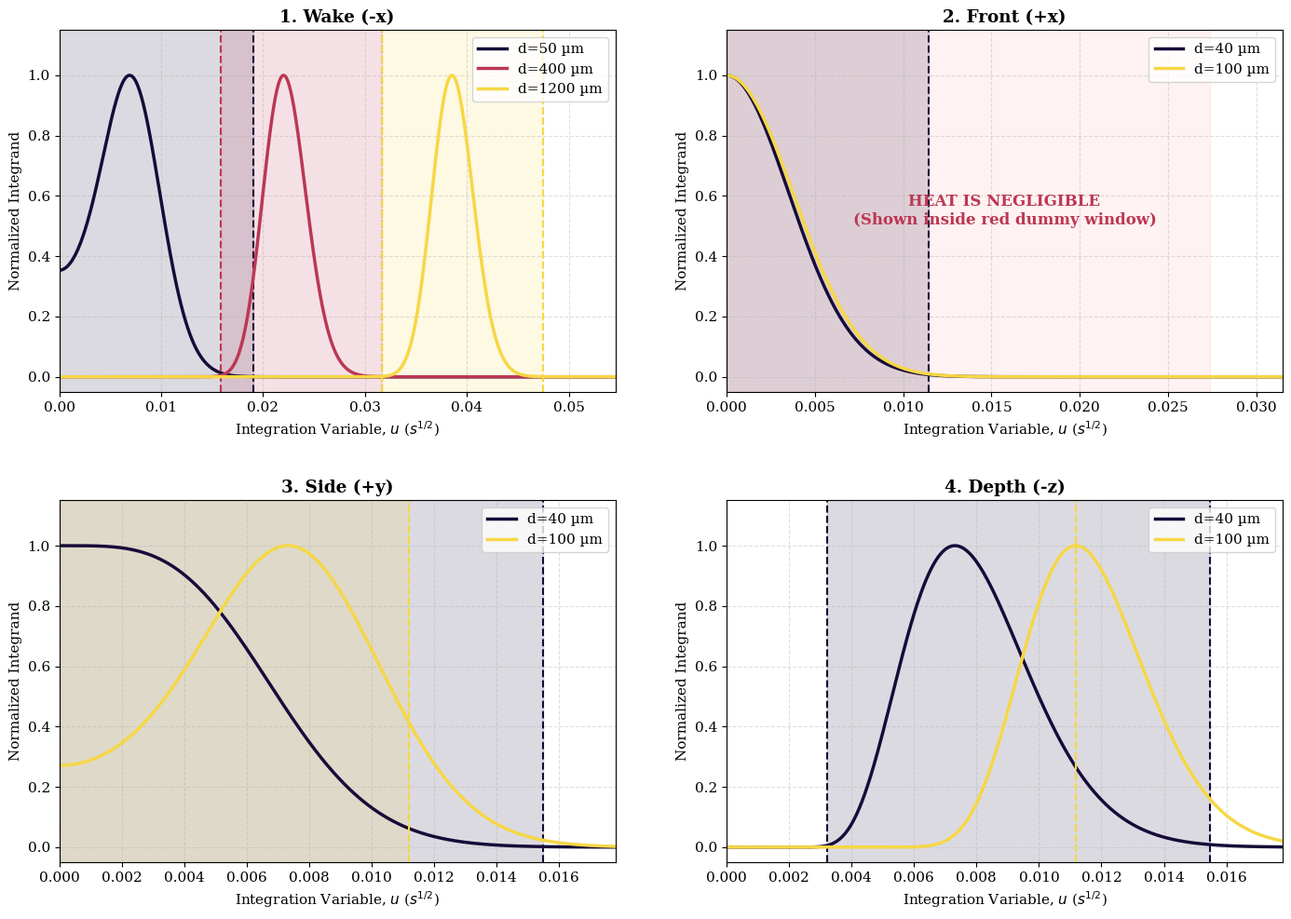

Write Python code to recreate this figure. (Note: this script raises an exception after producing the figure.)
import sys
import os
import numpy as np
import matplotlib.pyplot as plt

# --- 1. CORE PHYSICS FUNCTION ---
def s_func_substituted(u, x, y, z, v, alpha, a):
    """ Transformed Integrand: s = u^2 """
    u = np.atleast_1d(u)
    s = u**2
    denom = 4 * alpha * s + a**2
    term_z = z**2 / (4 * alpha * s) if z != 0 else np.zeros_like(s)
    term_lat = (y**2 + (x + v * s)**2) / denom
    return 2 * np.exp(-term_z - term_lat) / denom

# --- 2. NEW ALGEBRAIC BOUNDARY LOGIC (WITH NEAR-FIELD FIX) ---
def get_quadratic_window(x, y, z, v, alpha, a, N=8.0):
    """
    Calculates exact integration boundaries algebraically.
    """
    R_sq = x**2 + y**2 + z**2
    
    A = v**2
    B = 2 * (x * v - 2 * alpha * N)
    C = R_sq
    
    discriminant = B**2 - 4 * A * C
    
    # --- DISABLED FAST PASS ---
    # We no longer skip if discriminant < 0. We force a dummy boundary 
    # just to capture whatever microscopic numerical noise is there.
    if discriminant < 0 or (-B + np.sqrt(max(0, discriminant))) <= 0:
        dummy_max = (np.sqrt(R_sq) / v) * 2.0 + 10*(a/v)
        return 0.0, np.sqrt(dummy_max), discriminant, "FORCED"
        
    s_min = (-B - np.sqrt(discriminant)) / (2 * A)
    s_max = (-B + np.sqrt(discriminant)) / (2 * A)
    
    s_min = max(0.0, s_min)
    
    # --- THE NEAR-FIELD FIX ---
    # Because the quadratic approximation ignores the laser radius 'a', 
    # it breaks down at u=0. We check the true integrand at u=0. 
    # If the heat is already active, the limit MUST start at 0.
    val_at_zero = s_func_substituted(0.0, x, y, z, v, alpha, a)[0]
    if val_at_zero > 1e-20:  
        s_min = 0.0

    return np.sqrt(s_min), np.sqrt(s_max), discriminant, "INTEGRATED"

# --- 3. VISUALIZATION SCRIPT ---
def run_quadratic_test():
    v = 0.8          
    a = 40e-6        
    alpha = 5e-6     
    N_decay = 8.0  
    
    # Exact distances requested
    test_cases = {
        "1. Wake (-x)":  [(-d, 0, 0) for d in [50e-6, 400e-6, 1200e-6]],
        "2. Front (+x)": [(d, 0, 0) for d in [40e-6, 100e-6]],
        "3. Side (+y)":  [(0, d, 0) for d in [40e-6, 100e-6]],
        "4. Depth (-z)": [(0, 0, -d) for d in [40e-6, 100e-6]]
    }

    plt.rcParams.update({'font.family': 'serif', 'font.size': 11})
    fig, axes = plt.subplots(2, 2, figsize=(14, 10))
    axes = axes.flatten()
    
    cmap = plt.get_cmap('inferno')

    for i, (title, points) in enumerate(test_cases.items()):
        ax = axes[i]
        ax.set_title(title, fontweight='bold')
        ax.set_xlabel("Integration Variable, $u$ ($s^{1/2}$)")
        ax.set_ylabel("Normalized Integrand")
        ax.grid(True, linestyle='--', alpha=0.4)
        ax.set_ylim(-0.05, 1.15)
        
        # EXTREME INFERNO colors
        colors = cmap(np.linspace(0.1, 0.9, len(points)))

        results = []
        max_u_plot = 0.0
        
        # Pass 1: Get bounds
        for (x, y, z) in points:
            u_min, u_max, delta, status = get_quadratic_window(x, y, z, v, alpha, a, N=N_decay)
            results.append((x, y, z, u_min, u_max, delta, status))
            max_u_plot = max(max_u_plot, u_max * 1.15)
        
        ax.set_xlim(0, max_u_plot)
        u_vals = np.linspace(0, max_u_plot, 1000)

        # Pass 2: Plot curves without skipping
        for j, ((x, y, z, u_min, u_max, delta, status), color) in enumerate(zip(results, colors)):
            dist_um = np.sqrt(x**2 + y**2 + z**2) * 1e6
            
            integrand = s_func_substituted(u_vals, x, y, z, v, alpha, a)
            peak_val = np.max(integrand)
            
            # Prevent Division by Zero for essentially dead curves
            if peak_val > 1e-100:
                norm_vals = integrand / peak_val
            else:
                norm_vals = np.zeros_like(u_vals)
                
            ax.plot(u_vals, norm_vals, color=color, linewidth=2.5, label=f"d={dist_um:.0f} µm")
            
            # Shade the regions calculated by the formula
            if status == "INTEGRATED":
                ax.axvspan(u_min, u_max, color=color, alpha=0.15)
                ax.axvline(x=u_min, color=color, linestyle='--', linewidth=1.5)
                ax.axvline(x=u_max, color=color, linestyle='--', linewidth=1.5)
            elif status == "FORCED":
                # For forced points, plot a faint red box to show the dummy search area
                ax.axvspan(u_min, u_max, color='red', alpha=0.05)
                if j == len(points) - 1:
                    ax.text(0.5, 0.5, "HEAT IS NEGLIGIBLE\n(Shown inside red dummy window)", 
                            horizontalalignment='center', verticalalignment='center', 
                            transform=ax.transAxes, fontsize=12, color=cmap(0.5), fontweight='bold')

        ax.legend(loc='upper right')

    plt.tight_layout()
    plt.subplots_adjust(hspace=0.3, wspace=0.2)
    
    out_dir = os.path.join(os.path.dirname(__file__), 'output')
    os.makedirs(out_dir, exist_ok=True)
    out_file = os.path.join(out_dir, 'test_forced_boundaries.png')
    plt.savefig(out_file, dpi=300)
    plt.close(fig)
    print(f">>> Test plot saved to: {out_file}\n")

if __name__ == "__main__":
    run_quadratic_test()
